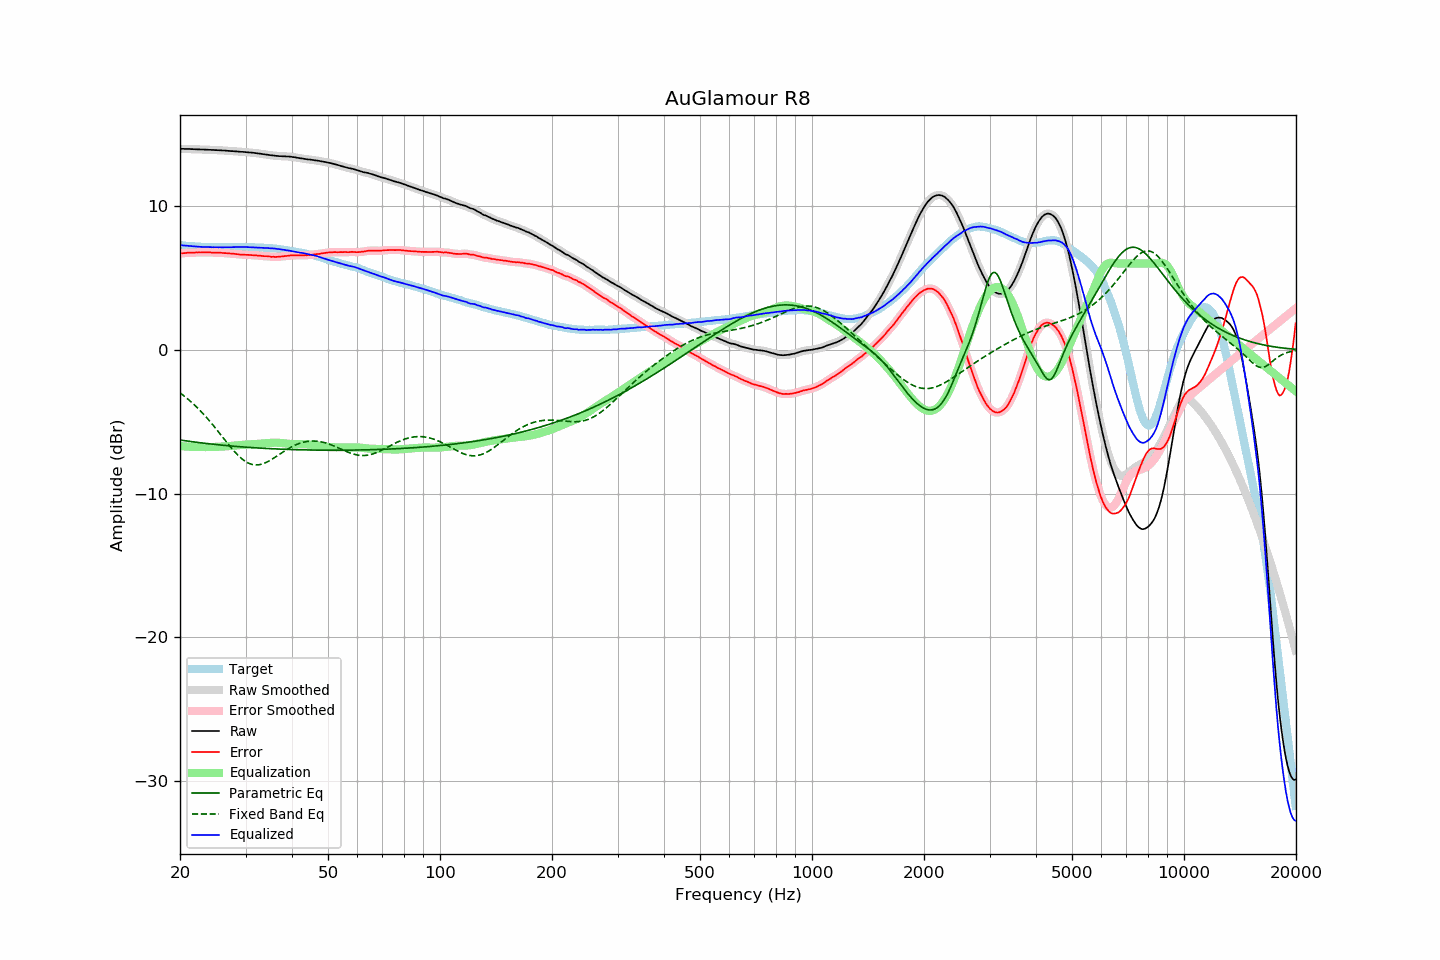

The file beside this chart, header and first rows:
frequency, raw, error, smoothed, error_smoothed, equalization, parametric_eq, fixed_band_eq, equalized_raw, equalized_smoothed, target
20.00, 13.97, 6.69, 13.97, 6.69, -6.69, -6.27, -3.00, 7.27, 7.27, 7.27
20.20, 13.97, 6.70, 13.97, 6.70, -6.70, -6.29, -3.08, 7.26, 7.26, 7.26
20.40, 13.97, 6.71, 13.96, 6.71, -6.71, -6.31, -3.17, 7.25, 7.25, 7.25
20.61, 13.96, 6.71, 13.96, 6.72, -6.72, -6.32, -3.25, 7.23, 7.24, 7.24
20.81, 13.96, 6.74, 13.96, 6.74, -6.73, -6.34, -3.34, 7.23, 7.23, 7.22
21.02, 13.96, 6.75, 13.96, 6.74, -6.74, -6.35, -3.44, 7.22, 7.22, 7.21
21.23, 13.96, 6.76, 13.95, 6.75, -6.74, -6.37, -3.53, 7.21, 7.21, 7.20
21.44, 13.95, 6.74, 13.95, 6.75, -6.75, -6.39, -3.63, 7.20, 7.20, 7.21
21.66, 13.95, 6.76, 13.94, 6.75, -6.75, -6.40, -3.73, 7.19, 7.19, 7.19
21.87, 13.94, 6.75, 13.94, 6.75, -6.76, -6.41, -3.84, 7.18, 7.18, 7.19
22.09, 13.94, 6.77, 13.93, 6.76, -6.76, -6.43, -3.95, 7.18, 7.18, 7.17
22.31, 13.93, 6.76, 13.93, 6.76, -6.76, -6.44, -4.05, 7.16, 7.17, 7.17
22.54, 13.93, 6.77, 13.92, 6.76, -6.76, -6.46, -4.17, 7.16, 7.16, 7.16
22.76, 13.92, 6.76, 13.92, 6.77, -6.77, -6.47, -4.28, 7.15, 7.15, 7.16
22.99, 13.92, 6.77, 13.92, 6.77, -6.77, -6.49, -4.40, 7.15, 7.15, 7.15
23.22, 13.92, 6.78, 13.91, 6.77, -6.77, -6.50, -4.52, 7.15, 7.14, 7.14
23.45, 13.91, 6.76, 13.91, 6.77, -6.77, -6.51, -4.65, 7.14, 7.14, 7.15
23.69, 13.91, 6.77, 13.90, 6.77, -6.77, -6.52, -4.77, 7.14, 7.14, 7.14
23.92, 13.90, 6.77, 13.90, 6.77, -6.76, -6.54, -4.90, 7.13, 7.13, 7.13
24.16, 13.90, 6.76, 13.89, 6.76, -6.76, -6.55, -5.03, 7.13, 7.13, 7.13
24.40, 13.89, 6.75, 13.89, 6.76, -6.76, -6.56, -5.17, 7.13, 7.13, 7.13
24.65, 13.89, 6.75, 13.88, 6.75, -6.76, -6.57, -5.30, 7.13, 7.13, 7.13
24.89, 13.88, 6.74, 13.88, 6.75, -6.75, -6.59, -5.44, 7.12, 7.13, 7.13
25.14, 13.88, 6.76, 13.87, 6.75, -6.75, -6.60, -5.58, 7.13, 7.13, 7.12
25.39, 13.87, 6.75, 13.87, 6.75, -6.74, -6.61, -5.72, 7.12, 7.13, 7.12
25.65, 13.87, 6.75, 13.86, 6.74, -6.74, -6.62, -5.86, 7.13, 7.12, 7.12
25.91, 13.86, 6.74, 13.86, 6.73, -6.73, -6.63, -6.00, 7.12, 7.12, 7.12
26.16, 13.85, 6.72, 13.85, 6.73, -6.73, -6.64, -6.14, 7.12, 7.12, 7.13
26.43, 13.85, 6.72, 13.84, 6.72, -6.72, -6.65, -6.28, 7.13, 7.12, 7.13
26.69, 13.84, 6.71, 13.84, 6.71, -6.71, -6.66, -6.43, 7.12, 7.12, 7.13
26.96, 13.83, 6.70, 13.83, 6.70, -6.70, -6.67, -6.56, 7.12, 7.12, 7.13
27.23, 13.82, 6.69, 13.82, 6.69, -6.69, -6.68, -6.70, 7.12, 7.12, 7.12
27.50, 13.81, 6.68, 13.81, 6.68, -6.68, -6.69, -6.83, 7.12, 7.13, 7.12
27.77, 13.81, 6.67, 13.80, 6.67, -6.67, -6.70, -6.97, 7.14, 7.13, 7.13
28.05, 13.80, 6.67, 13.80, 6.66, -6.66, -6.71, -7.09, 7.14, 7.14, 7.13
28.33, 13.79, 6.65, 13.79, 6.65, -6.65, -6.72, -7.21, 7.14, 7.14, 7.14
28.62, 13.78, 6.64, 13.78, 6.64, -6.64, -6.73, -7.33, 7.14, 7.14, 7.14
28.90, 13.77, 6.62, 13.77, 6.62, -6.63, -6.74, -7.43, 7.14, 7.14, 7.15
29.19, 13.76, 6.61, 13.76, 6.62, -6.62, -6.75, -7.53, 7.14, 7.14, 7.15
29.48, 13.76, 6.61, 13.75, 6.61, -6.61, -6.76, -7.63, 7.15, 7.14, 7.14
29.78, 13.75, 6.60, 13.75, 6.60, -6.60, -6.77, -7.71, 7.14, 7.14, 7.14
30.08, 13.74, 6.60, 13.74, 6.60, -6.60, -6.77, -7.78, 7.14, 7.14, 7.14
30.38, 13.73, 6.60, 13.73, 6.59, -6.59, -6.78, -7.85, 7.13, 7.13, 7.13
30.68, 13.72, 6.59, 13.72, 6.59, -6.59, -6.79, -7.90, 7.13, 7.13, 7.13
30.99, 13.71, 6.58, 13.71, 6.58, -6.58, -6.80, -7.94, 7.12, 7.13, 7.13
31.30, 13.70, 6.57, 13.70, 6.57, -6.58, -6.80, -7.97, 7.12, 7.12, 7.12
31.61, 13.69, 6.57, 13.68, 6.57, -6.57, -6.81, -8.00, 7.12, 7.12, 7.12
31.93, 13.67, 6.57, 13.67, 6.56, -6.56, -6.82, -8.01, 7.11, 7.11, 7.10
32.24, 13.66, 6.55, 13.66, 6.55, -6.55, -6.83, -8.00, 7.11, 7.10, 7.11
32.57, 13.64, 6.54, 13.64, 6.54, -6.54, -6.83, -7.99, 7.10, 7.10, 7.10
32.89, 13.63, 6.53, 13.62, 6.53, -6.53, -6.84, -7.97, 7.09, 7.09, 7.09
33.22, 13.61, 6.52, 13.61, 6.52, -6.52, -6.85, -7.94, 7.08, 7.09, 7.09
33.55, 13.60, 6.51, 13.59, 6.51, -6.51, -6.85, -7.91, 7.08, 7.08, 7.09
33.89, 13.58, 6.50, 13.58, 6.50, -6.50, -6.86, -7.86, 7.07, 7.08, 7.08
34.23, 13.57, 6.50, 13.56, 6.50, -6.49, -6.86, -7.81, 7.08, 7.07, 7.06
34.57, 13.55, 6.49, 13.55, 6.49, -6.48, -6.87, -7.75, 7.06, 7.06, 7.06
34.92, 13.53, 6.48, 13.53, 6.48, -6.47, -6.88, -7.69, 7.05, 7.06, 7.05
35.27, 13.52, 6.45, 13.52, 6.46, -6.47, -6.88, -7.63, 7.05, 7.05, 7.06
35.62, 13.51, 6.47, 13.50, 6.46, -6.46, -6.89, -7.56, 7.04, 7.04, 7.04
35.97, 13.49, 6.45, 13.49, 6.45, -6.46, -6.89, -7.48, 7.03, 7.03, 7.04
... 635 more rows
